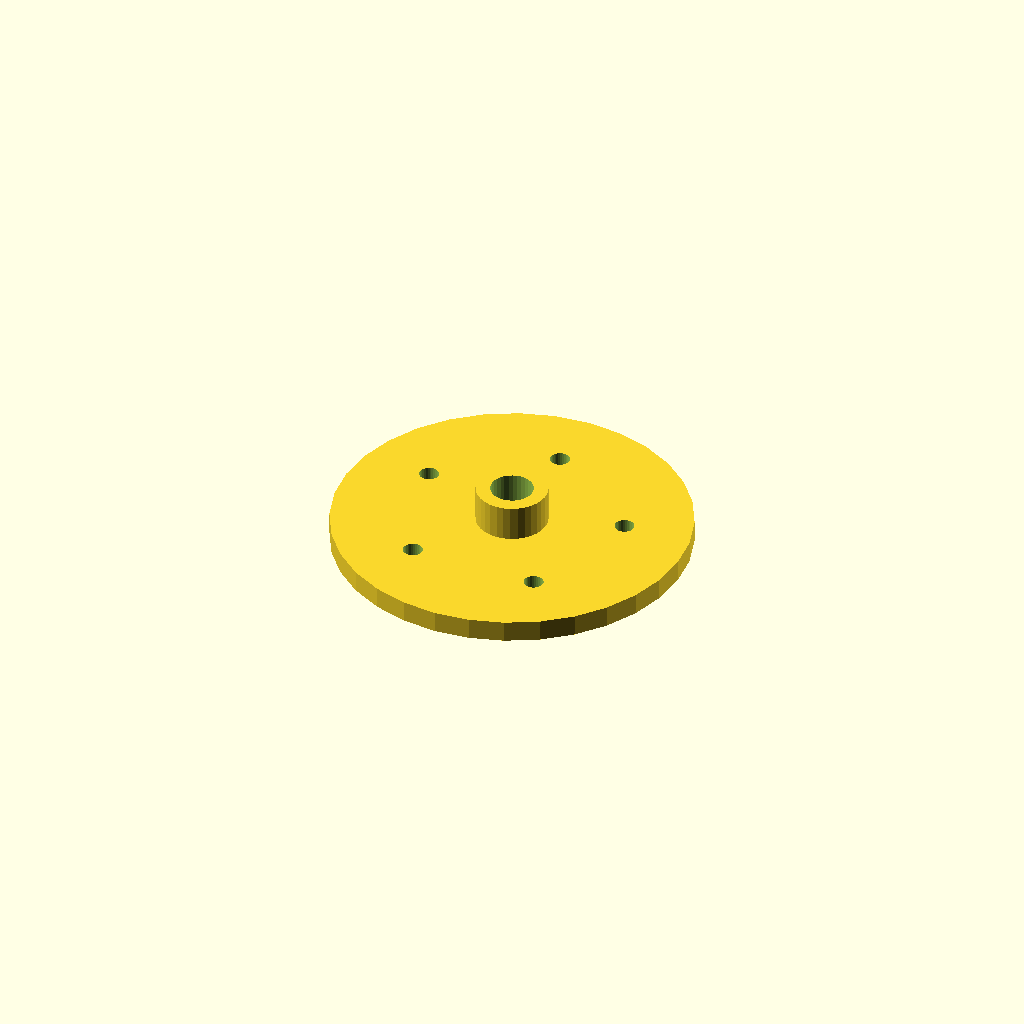
Cell 1: the model at its default parameters.
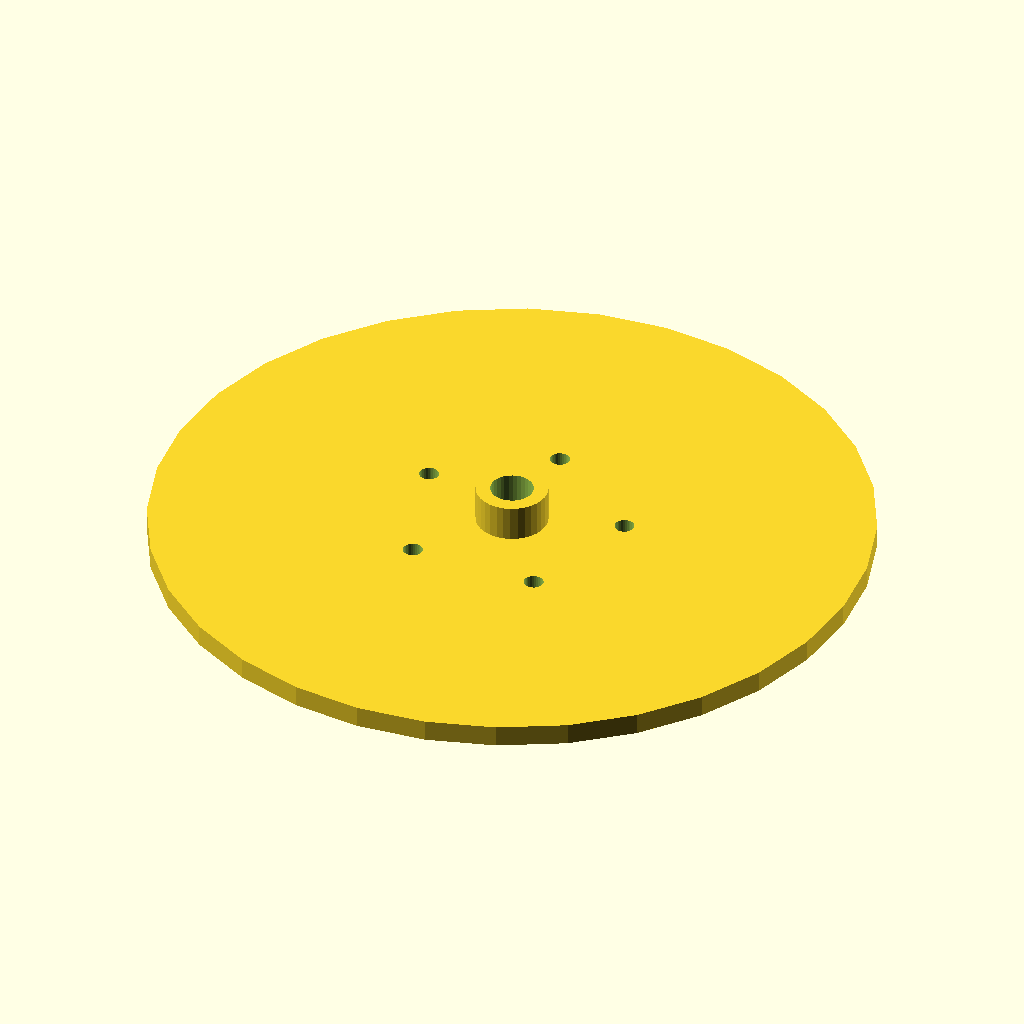
Cell 2 — flange_d set to 200, the other parameters unchanged.
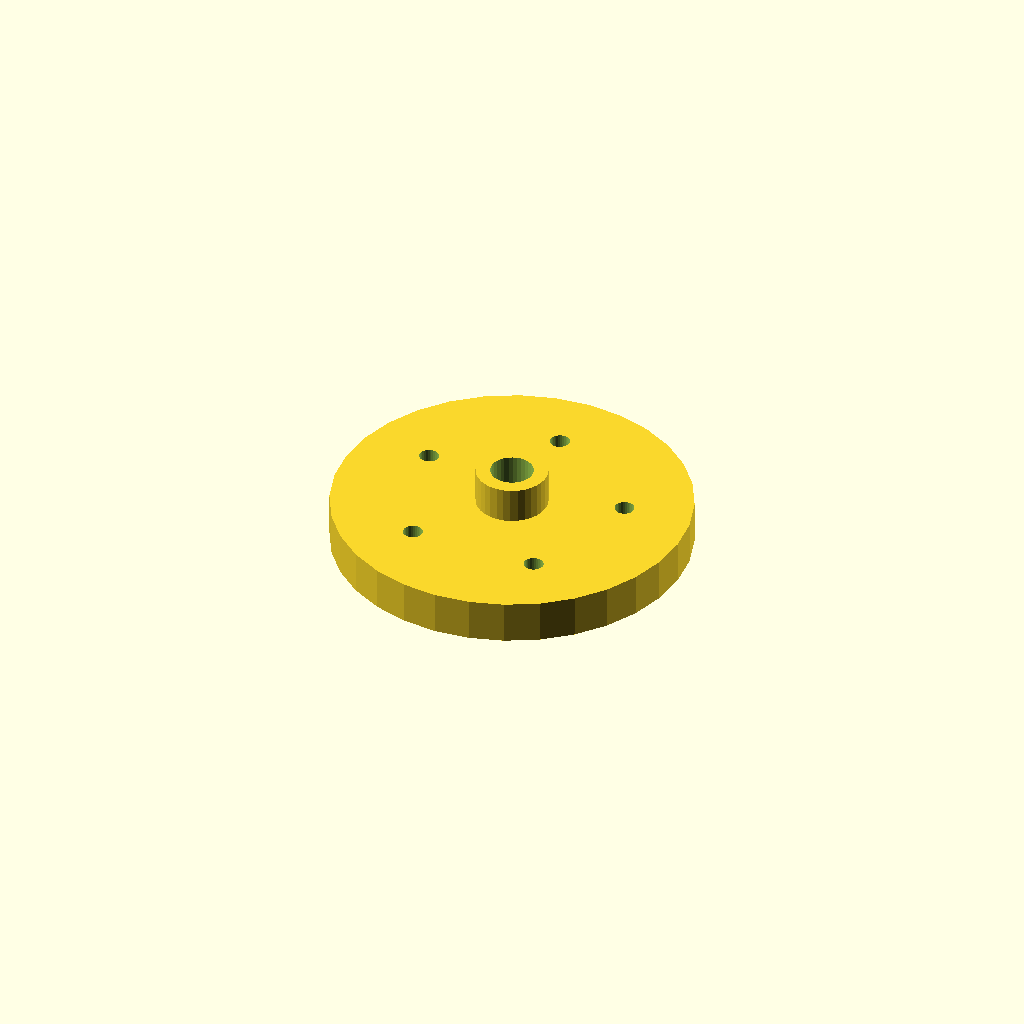
Cell 3: the same model with thickness = 12.
All cells are drawn from one camera (rotation 55°, 0°, 25°, orthographic, colour scheme Cornfield), so only the parameter changes between them.
The OpenSCAD source (optional_data/data/place1/boltcircles/part_0057.scad):
$fn = 32;

// ----------------------------------------------------------------------
// Flange Ø100 x 6
// 5 holes on a Ø62 bolt circle, bolted joints
// ----------------------------------------------------------------------

// --- parameters (mm) ---
flange_d = 100;  // outside diameter of the flange
seat_tol = 0.1;  // tolerance at the seating features
free_tol = 0.5;  // general tolerance on the free sizes
thickness = 6;   // flange thickness
holes = 5;       // number of bolt holes
pcd = 62;        // bolt circle diameter
start_deg = 90;  // angle of the first hole, from +X
hole_d = 5.5;    // bolt hole diameter
bore_d = 12;     // central through bore
hub_d = 20;      // hub outside diameter
hub_h = 10;      // hub height above the flange face (0 = no hub)

// --- derived feature positions (mm) ---
height = thickness + hub_h;  // = 16   overall height of the part
pcd_r = pcd / 2;             // = 31   bolt circle radius
hole_step = 360 / holes;     // = 72   angular pitch
feature_centers = [
  [pcd_r * cos(start_deg + 0 * hole_step), pcd_r * sin(start_deg + 0 * hole_step)],
  [pcd_r * cos(start_deg + 1 * hole_step), pcd_r * sin(start_deg + 1 * hole_step)],
  [pcd_r * cos(start_deg + 2 * hole_step), pcd_r * sin(start_deg + 2 * hole_step)],
  [pcd_r * cos(start_deg + 3 * hole_step), pcd_r * sin(start_deg + 3 * hole_step)],
  [pcd_r * cos(start_deg + 4 * hole_step), pcd_r * sin(start_deg + 4 * hole_step)]
];   // bolt hole centres on the pitch circle

// flange disc, every hole and the bore cut straight through
difference() {
  union() {
    cylinder(d = flange_d, h = thickness);
    cylinder(d = hub_d, h = height);  // hub, overlapped into the flange
  }
  translate([0, 0, -1]) cylinder(d = bore_d, h = height + 2);  // bore, through
  for (centre = feature_centers)
    translate([centre[0], centre[1], -1]) cylinder(d = hole_d, h = thickness + 2);
}
Customizer parameters (derived from the source; name, type, default, range or options):
flange_d: number, default 100
seat_tol: number, default 0.1
free_tol: number, default 0.5
thickness: number, default 6
holes: number, default 5
pcd: number, default 62
start_deg: number, default 90
hole_d: number, default 5.5
bore_d: number, default 12
hub_d: number, default 20
hub_h: number, default 10
